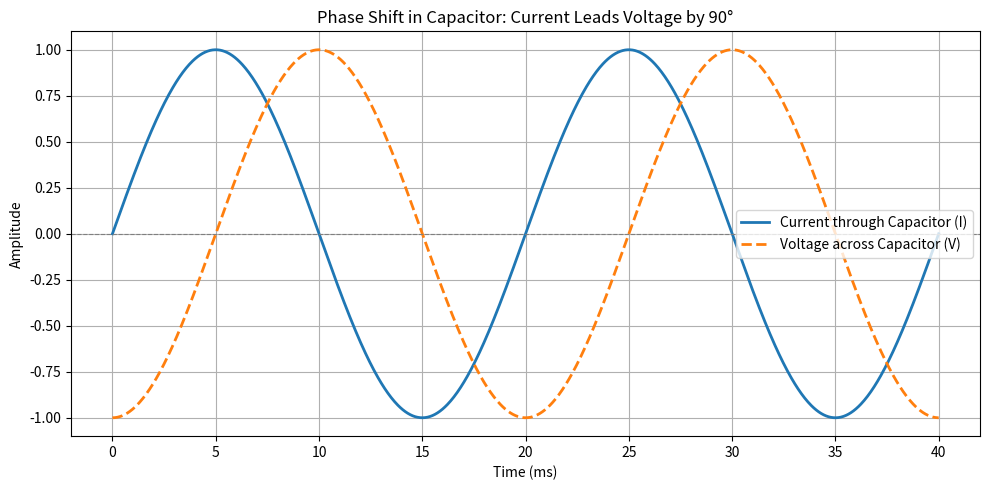

This figure's Python source:
import numpy as np
import matplotlib.pyplot as plt

# Signal parameters
f = 50  # Frequency in Hz
omega = 2 * np.pi * f  # Angular frequency (rad/s)
t = np.linspace(0, 0.04, 1000)  # Time vector: 0 to 40 ms (~2 cycles of 50 Hz)

# Current through capacitor: assume sine wave
I = np.sin(omega * t)

# Voltage across capacitor: lags current by 90° (π/2 radians)
V = np.sin(omega * t - np.pi / 2)  # Same as cos(omega * t)

# Plotting
plt.figure(figsize=(10, 5))
plt.plot(t * 1000, I, label='Current through Capacitor (I)', linewidth=2)
plt.plot(t * 1000, V, label='Voltage across Capacitor (V)', linewidth=2, linestyle='--')
plt.axhline(0, color='gray', linewidth=0.8, linestyle='--')

plt.title('Phase Shift in Capacitor: Current Leads Voltage by 90°')
plt.xlabel('Time (ms)')
plt.ylabel('Amplitude')
plt.legend()
plt.grid(True)
plt.tight_layout()
plt.show()